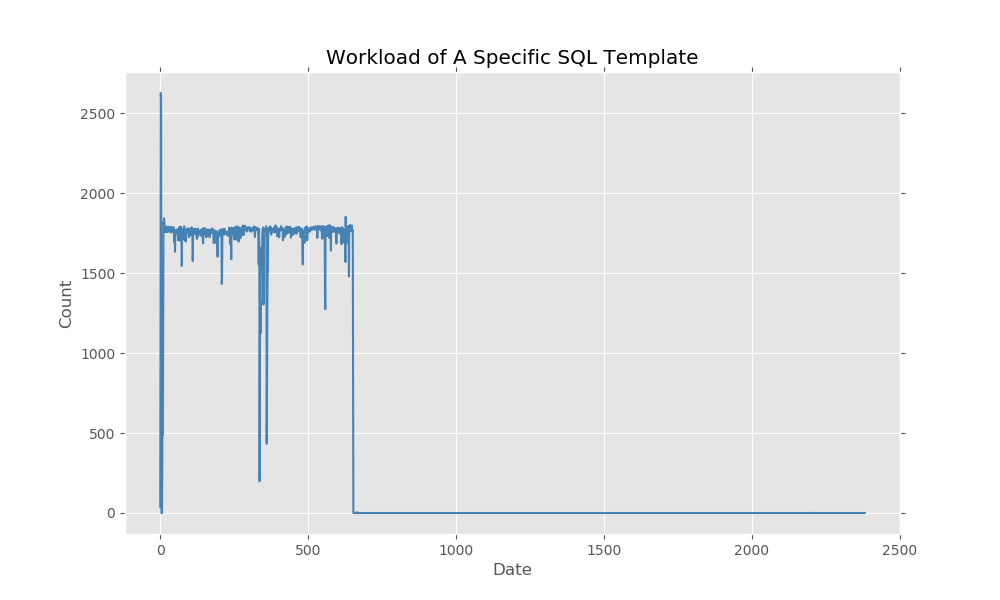

The data file committed next to this chart (first rows):
2019-01-02 23:50:00, 10
2019-01-03 00:00:00, 40
2019-01-03 00:10:00, 1099
2019-01-03 00:20:00, 2627
2019-01-03 00:30:00, 2571
2019-01-03 00:40:00, 0
2019-01-03 00:50:00, 0
2019-01-03 01:00:00, 0
2019-01-03 01:10:00, 289
2019-01-03 01:20:00, 1044
2019-01-03 01:30:00, 491
2019-01-03 01:40:00, 1223
2019-01-03 01:50:00, 1822
2019-01-03 02:00:00, 1813
2019-01-03 02:10:00, 1843
2019-01-03 02:20:00, 1820
2019-01-03 02:30:00, 1759
2019-01-03 02:40:00, 1778
2019-01-03 02:50:00, 1777
2019-01-03 03:00:00, 1777
2019-01-03 03:10:00, 1757
2019-01-03 03:20:00, 1783
2019-01-03 03:30:00, 1792
2019-01-03 03:40:00, 1762
2019-01-03 03:50:00, 1787
2019-01-03 04:00:00, 1769
2019-01-03 04:10:00, 1758
2019-01-03 04:20:00, 1781
2019-01-03 04:30:00, 1769
2019-01-03 04:40:00, 1791
2019-01-03 04:50:00, 1762
2019-01-03 05:00:00, 1780
2019-01-03 05:10:00, 1769
2019-01-03 05:20:00, 1771
2019-01-03 05:30:00, 1779
2019-01-03 05:40:00, 1761
2019-01-03 05:50:00, 1756
2019-01-03 06:00:00, 1767
2019-01-03 06:10:00, 1790
2019-01-03 06:20:00, 1755
2019-01-03 06:30:00, 1771
2019-01-03 06:40:00, 1780
2019-01-03 06:50:00, 1779
2019-01-03 07:00:00, 1780
2019-01-03 07:10:00, 1780
2019-01-03 07:20:00, 1787
2019-01-03 07:30:00, 1788
2019-01-03 07:40:00, 1772
2019-01-03 07:50:00, 1735
2019-01-03 08:00:00, 1693
2019-01-03 08:10:00, 1758
2019-01-03 08:20:00, 1634
2019-01-03 08:30:00, 1746
2019-01-03 08:40:00, 1770
2019-01-03 08:50:00, 1761
2019-01-03 09:00:00, 1748
2019-01-03 09:10:00, 1763
2019-01-03 09:20:00, 1771
2019-01-03 09:30:00, 1774
2019-01-03 09:40:00, 1766
2019-01-03 09:50:00, 1758
... 2,323 more rows
